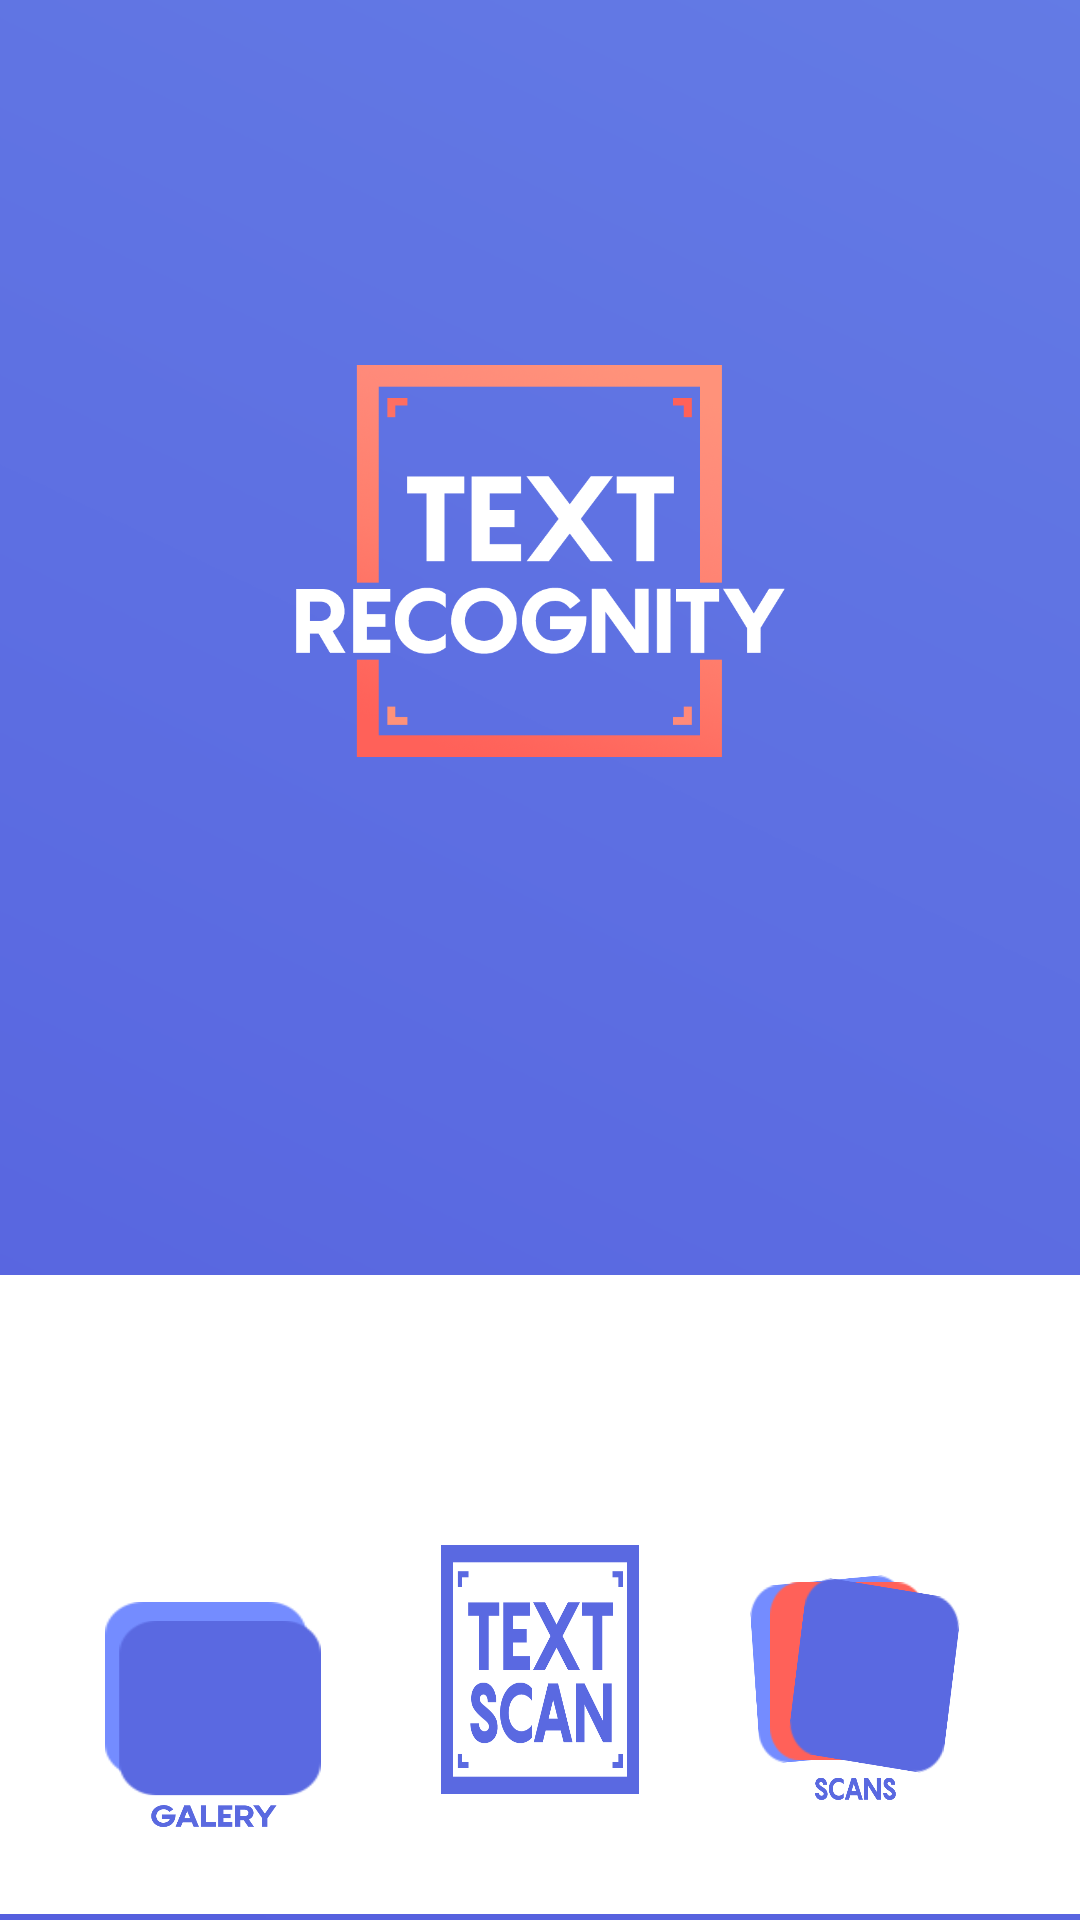

Write the Android layout XML for this screen, with the resource values it uses.
<!-- AndroidManifest.xml: application theme Theme.Text_Recognity -->
<!-- res/layout/activity_home.xml -->
<?xml version="1.0" encoding="utf-8"?>
<androidx.constraintlayout.widget.ConstraintLayout xmlns:android="http://schemas.android.com/apk/res/android"
    xmlns:app="http://schemas.android.com/apk/res-auto"
    xmlns:tools="http://schemas.android.com/tools"
    android:layout_width="match_parent"
    android:layout_height="match_parent"
    android:background="@drawable/background1"
    tools:context=".HomeActivity">

    <ScrollView
        android:id="@+id/scrollView2"
        android:layout_width="424dp"
        android:layout_height="213dp"
        android:layout_marginBottom="2dp"
        android:background="#FFFFFF"
        app:layout_constraintBottom_toBottomOf="parent"
        app:layout_constraintEnd_toEndOf="parent"
        app:layout_constraintStart_toStartOf="parent"
        app:layout_constraintTop_toBottomOf="@+id/imageView3">

        <LinearLayout
            android:layout_width="match_parent"
            android:layout_height="wrap_content"
            android:orientation="vertical" />
    </ScrollView>

    <Button
        android:id="@+id/btnRecognition"
        android:layout_width="0dp"
        android:layout_height="83dp"
        android:layout_marginStart="147dp"
        android:layout_marginEnd="147dp"
        android:layout_marginBottom="40dp"
        android:background="@drawable/textscanicon"
        app:layout_constraintBottom_toBottomOf="@+id/scrollView2"
        app:layout_constraintEnd_toEndOf="parent"
        app:layout_constraintStart_toStartOf="parent" />

    <Button
        android:id="@+id/btnGalery"
        android:layout_width="72dp"
        android:layout_height="75dp"
        android:layout_marginStart="40dp"
        android:layout_marginTop="38dp"
        android:layout_marginEnd="45dp"
        android:layout_marginBottom="38dp"
        android:background="@drawable/galery"
        app:layout_constraintBottom_toBottomOf="@+id/scrollView2"
        app:layout_constraintEnd_toStartOf="@+id/btnRecognition"
        app:layout_constraintStart_toStartOf="parent"
        app:layout_constraintTop_toBottomOf="@+id/btnSettings" />

    <Button
        android:id="@+id/btnScans"
        android:layout_width="70dp"
        android:layout_height="75dp"
        android:layout_marginEnd="40dp"
        android:layout_marginBottom="40dp"
        android:background="@drawable/scans"
        app:layout_constraintBottom_toBottomOf="parent"
        app:layout_constraintEnd_toEndOf="parent" />

    <Button
        android:id="@+id/btnSettings"
        android:layout_width="28dp"
        android:layout_height="28dp"
        android:layout_marginTop="549dp"
        android:layout_marginBottom="36dp"
        android:background="@drawable/setting"
        app:layout_constraintBottom_toTopOf="@+id/btnScans"
        app:layout_constraintEnd_toEndOf="@+id/btnScans"
        app:layout_constraintStart_toStartOf="@+id/btnScans"
        app:layout_constraintTop_toTopOf="parent" />

    <ImageView
        android:id="@+id/imageView3"
        android:layout_width="163dp"
        android:layout_height="0dp"
        android:layout_marginTop="67dp"
        android:layout_marginBottom="118dp"
        app:layout_constraintBottom_toTopOf="@+id/scrollView2"
        app:layout_constraintEnd_toEndOf="parent"
        app:layout_constraintStart_toStartOf="parent"
        app:layout_constraintTop_toTopOf="parent"
        app:srcCompat="@drawable/logo" />

</androidx.constraintlayout.widget.ConstraintLayout>
<!-- resources referenced by this layout -->
<resources>
  <!-- drawable background1: png bitmap (drawable, 75349 bytes) -->
  <!-- drawable galery: png bitmap (drawable, 17548 bytes) -->
  <!-- drawable logo: png bitmap (drawable, 111839 bytes) -->
  <!-- drawable scans: png bitmap (drawable, 32074 bytes) -->
  <!-- drawable setting: png bitmap (drawable, 6943 bytes) -->
  <!-- drawable textscanicon: png bitmap (drawable, 9320 bytes) -->
  <style name="Theme.Text_Recognity" parent="Theme.AppCompat.NoActionBar">
          
          <item name="colorPrimary">@color/purple_500</item>
          <item name="colorPrimaryVariant">@color/purple_700</item>
          <item name="colorOnPrimary">@color/white</item>
          
          <item name="colorSecondary">@color/teal_200</item>
          <item name="colorSecondaryVariant">@color/teal_700</item>
          <item name="colorOnSecondary">@color/black</item>
          
          <item name="android:statusBarColor" tools:targetApi="l">?attr/colorPrimaryVariant</item>
          
      </style>
  <!-- not gathered from this repository: default colours our renderer supplied (Android Studio template values) -->
  <color name="purple_500">#FF6200EE</color>
  <color name="purple_700">#FF3700B3</color>
  <color name="teal_200">#FF03DAC5</color>
  <color name="teal_700">#FF018786</color>
  <color name="black">#FF000000</color>
  <color name="white">#FFFFFFFF</color>
</resources>
